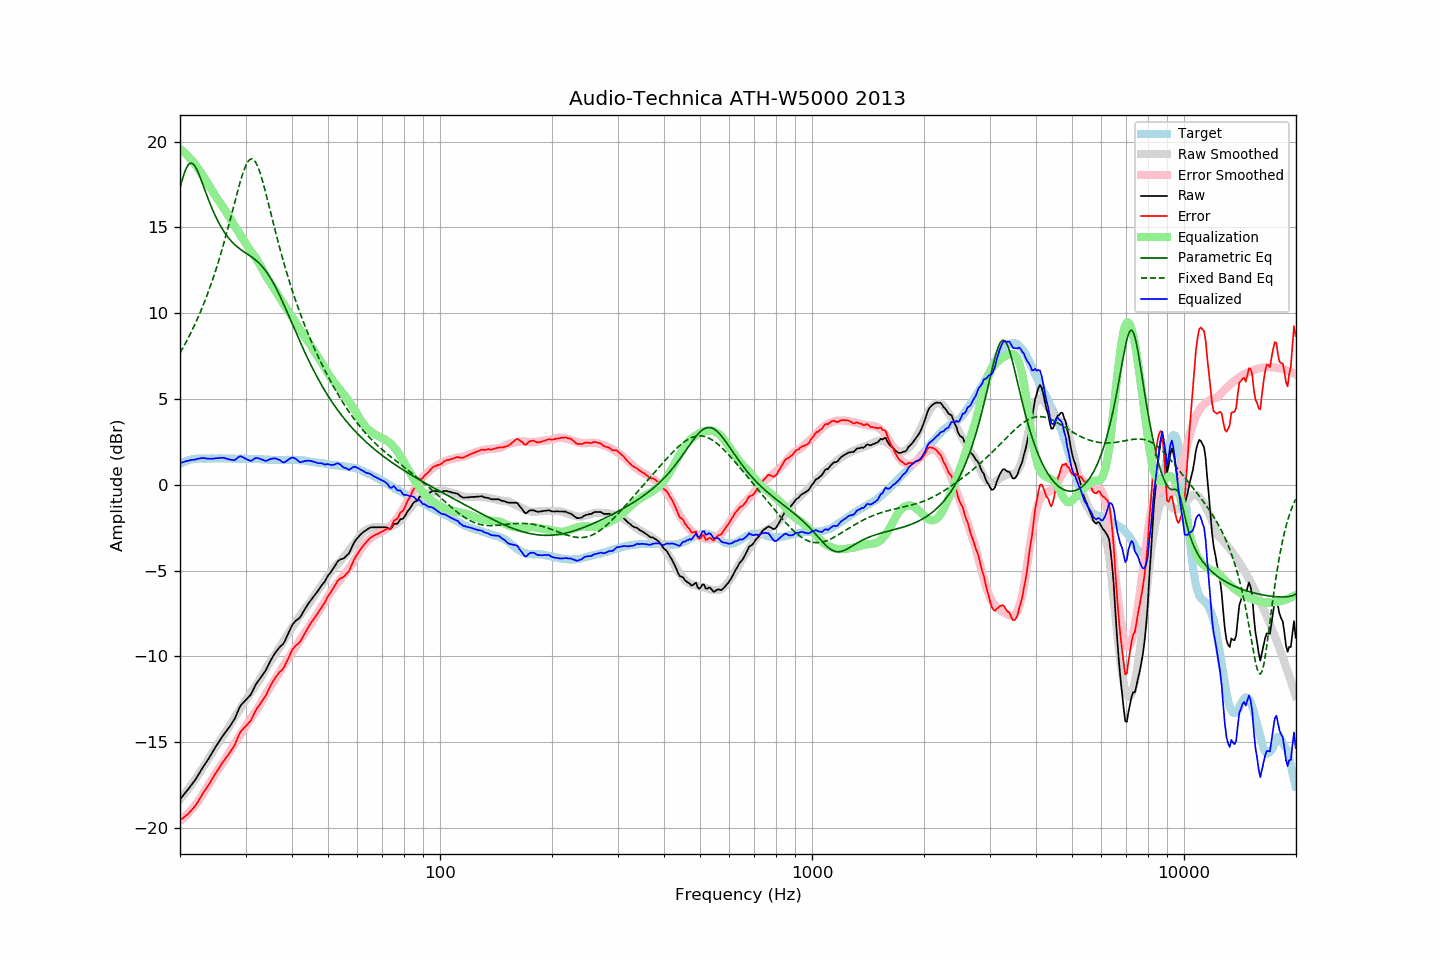

The file beside this chart, header and first rows:
frequency, raw, error, smoothed, error_smoothed, equalization, parametric_eq, fixed_band_eq, equalized_raw, equalized_smoothed, target
20.00, -18.34, -19.55, -18.34, -19.58, 19.58, 17.30, 7.68, 1.25, 1.24, 1.21
20.20, -18.22, -19.48, -18.23, -19.51, 19.51, 17.65, 7.84, 1.29, 1.28, 1.26
20.40, -18.10, -19.42, -18.11, -19.43, 19.43, 17.96, 8.01, 1.32, 1.31, 1.31
20.61, -17.99, -19.33, -17.99, -19.34, 19.34, 18.24, 8.18, 1.35, 1.35, 1.34
20.81, -17.87, -19.27, -17.87, -19.25, 19.25, 18.47, 8.35, 1.38, 1.38, 1.39
21.02, -17.76, -19.19, -17.75, -19.16, 19.16, 18.63, 8.53, 1.40, 1.41, 1.43
21.23, -17.64, -19.09, -17.62, -19.06, 19.06, 18.73, 8.72, 1.42, 1.43, 1.45
21.44, -17.50, -18.98, -17.50, -18.95, 18.95, 18.75, 8.90, 1.45, 1.46, 1.47
21.66, -17.39, -18.88, -17.36, -18.84, 18.84, 18.71, 9.10, 1.45, 1.48, 1.49
21.87, -17.26, -18.77, -17.23, -18.73, 18.73, 18.61, 9.30, 1.46, 1.49, 1.50
22.09, -17.12, -18.65, -17.10, -18.61, 18.61, 18.46, 9.50, 1.48, 1.51, 1.52
22.31, -16.96, -18.50, -16.96, -18.48, 18.48, 18.26, 9.71, 1.52, 1.52, 1.53
22.54, -16.82, -18.35, -16.82, -18.35, 18.35, 18.04, 9.92, 1.53, 1.53, 1.53
22.76, -16.65, -18.19, -16.67, -18.20, 18.20, 17.80, 10.15, 1.55, 1.53, 1.53
22.99, -16.50, -18.02, -16.52, -18.06, 18.06, 17.55, 10.37, 1.56, 1.54, 1.52
23.22, -16.36, -17.88, -16.37, -17.91, 17.91, 17.30, 10.61, 1.55, 1.54, 1.52
23.45, -16.21, -17.74, -16.22, -17.76, 17.76, 17.04, 10.85, 1.54, 1.54, 1.52
23.69, -16.08, -17.61, -16.07, -17.60, 17.60, 16.79, 11.09, 1.53, 1.54, 1.53
23.92, -15.93, -17.47, -15.91, -17.45, 17.45, 16.55, 11.35, 1.52, 1.54, 1.53
24.16, -15.77, -17.31, -15.76, -17.29, 17.29, 16.31, 11.61, 1.52, 1.54, 1.53
24.40, -15.61, -17.16, -15.61, -17.14, 17.14, 16.09, 11.88, 1.53, 1.54, 1.54
24.65, -15.47, -17.00, -15.46, -16.99, 16.99, 15.87, 12.16, 1.53, 1.53, 1.53
24.89, -15.30, -16.84, -15.31, -16.85, 16.85, 15.67, 12.44, 1.54, 1.54, 1.53
25.14, -15.15, -16.69, -15.17, -16.70, 16.70, 15.47, 12.73, 1.55, 1.54, 1.53
25.39, -15.00, -16.55, -15.03, -16.57, 16.57, 15.29, 13.03, 1.56, 1.54, 1.54
25.65, -14.87, -16.41, -14.89, -16.43, 16.43, 15.12, 13.34, 1.56, 1.54, 1.54
25.91, -14.72, -16.25, -14.76, -16.29, 16.29, 14.96, 13.66, 1.58, 1.54, 1.53
26.16, -14.58, -16.12, -14.62, -16.15, 16.15, 14.81, 13.99, 1.57, 1.54, 1.53
26.43, -14.46, -15.99, -14.47, -16.01, 16.01, 14.67, 14.32, 1.55, 1.53, 1.53
26.69, -14.34, -15.87, -14.33, -15.86, 15.86, 14.53, 14.66, 1.52, 1.53, 1.53
26.96, -14.21, -15.74, -14.17, -15.70, 15.70, 14.41, 15.01, 1.50, 1.53, 1.53
27.23, -14.08, -15.61, -14.02, -15.55, 15.55, 14.30, 15.37, 1.47, 1.53, 1.53
27.50, -13.94, -15.47, -13.86, -15.39, 15.39, 14.19, 15.73, 1.46, 1.53, 1.53
27.77, -13.79, -15.32, -13.71, -15.23, 15.23, 14.09, 16.09, 1.44, 1.53, 1.52
28.05, -13.64, -15.17, -13.56, -15.08, 15.08, 14.00, 16.45, 1.44, 1.52, 1.52
28.33, -13.42, -14.94, -13.41, -14.93, 14.93, 13.92, 16.81, 1.51, 1.52, 1.51
28.62, -13.21, -14.72, -13.26, -14.79, 14.79, 13.84, 17.16, 1.58, 1.52, 1.51
28.90, -12.98, -14.51, -13.12, -14.64, 14.64, 13.76, 17.50, 1.65, 1.52, 1.52
29.19, -12.84, -14.35, -12.97, -14.49, 14.49, 13.69, 17.83, 1.65, 1.52, 1.51
29.48, -12.73, -14.26, -12.82, -14.34, 14.34, 13.63, 18.13, 1.61, 1.52, 1.52
29.78, -12.64, -14.15, -12.68, -14.19, 14.19, 13.56, 18.39, 1.55, 1.52, 1.51
30.08, -12.54, -14.06, -12.53, -14.04, 14.04, 13.50, 18.62, 1.51, 1.51, 1.52
30.38, -12.44, -13.95, -12.39, -13.90, 13.90, 13.44, 18.80, 1.46, 1.51, 1.51
30.68, -12.34, -13.85, -12.25, -13.76, 13.76, 13.38, 18.92, 1.42, 1.51, 1.51
30.99, -12.24, -13.75, -12.12, -13.63, 13.63, 13.31, 18.99, 1.39, 1.51, 1.51
31.30, -12.06, -13.56, -11.99, -13.50, 13.50, 13.25, 18.99, 1.44, 1.51, 1.50
31.61, -11.87, -13.37, -11.86, -13.37, 13.37, 13.18, 18.93, 1.50, 1.50, 1.50
31.93, -11.67, -13.17, -11.73, -13.23, 13.23, 13.10, 18.80, 1.56, 1.50, 1.50
32.24, -11.52, -13.02, -11.59, -13.09, 13.09, 13.02, 18.62, 1.56, 1.50, 1.49
32.57, -11.40, -12.89, -11.44, -12.93, 12.93, 12.94, 18.40, 1.54, 1.49, 1.49
32.89, -11.26, -12.76, -11.28, -12.77, 12.77, 12.84, 18.12, 1.51, 1.49, 1.49
33.22, -11.13, -12.62, -11.12, -12.60, 12.60, 12.74, 17.82, 1.47, 1.48, 1.48
33.55, -11.00, -12.49, -10.96, -12.43, 12.43, 12.63, 17.49, 1.43, 1.48, 1.48
33.89, -10.87, -12.34, -10.79, -12.26, 12.26, 12.51, 17.13, 1.40, 1.47, 1.47
34.23, -10.70, -12.17, -10.63, -12.10, 12.10, 12.38, 16.77, 1.40, 1.47, 1.47
34.57, -10.50, -11.96, -10.48, -11.94, 11.94, 12.25, 16.40, 1.45, 1.47, 1.46
34.92, -10.31, -11.77, -10.34, -11.80, 11.80, 12.10, 16.02, 1.49, 1.46, 1.46
35.27, -10.14, -11.59, -10.20, -11.66, 11.66, 11.94, 15.64, 1.52, 1.46, 1.45
35.62, -9.99, -11.44, -10.06, -11.52, 11.52, 11.78, 15.27, 1.53, 1.46, 1.45
35.97, -9.82, -11.28, -9.92, -11.37, 11.37, 11.60, 14.89, 1.55, 1.45, 1.45
... 635 more rows
